Labelled photos from "dataset_split", an image-classification folder in hakimlutfi46/DBS-image-classification. The possible labels are: boot, sandal, shoe.

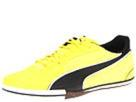
Label: shoe

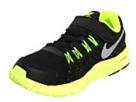
Label: shoe

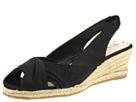
Label: sandal

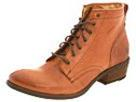
Label: boot

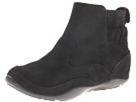
Label: boot

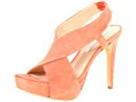
Label: sandal
